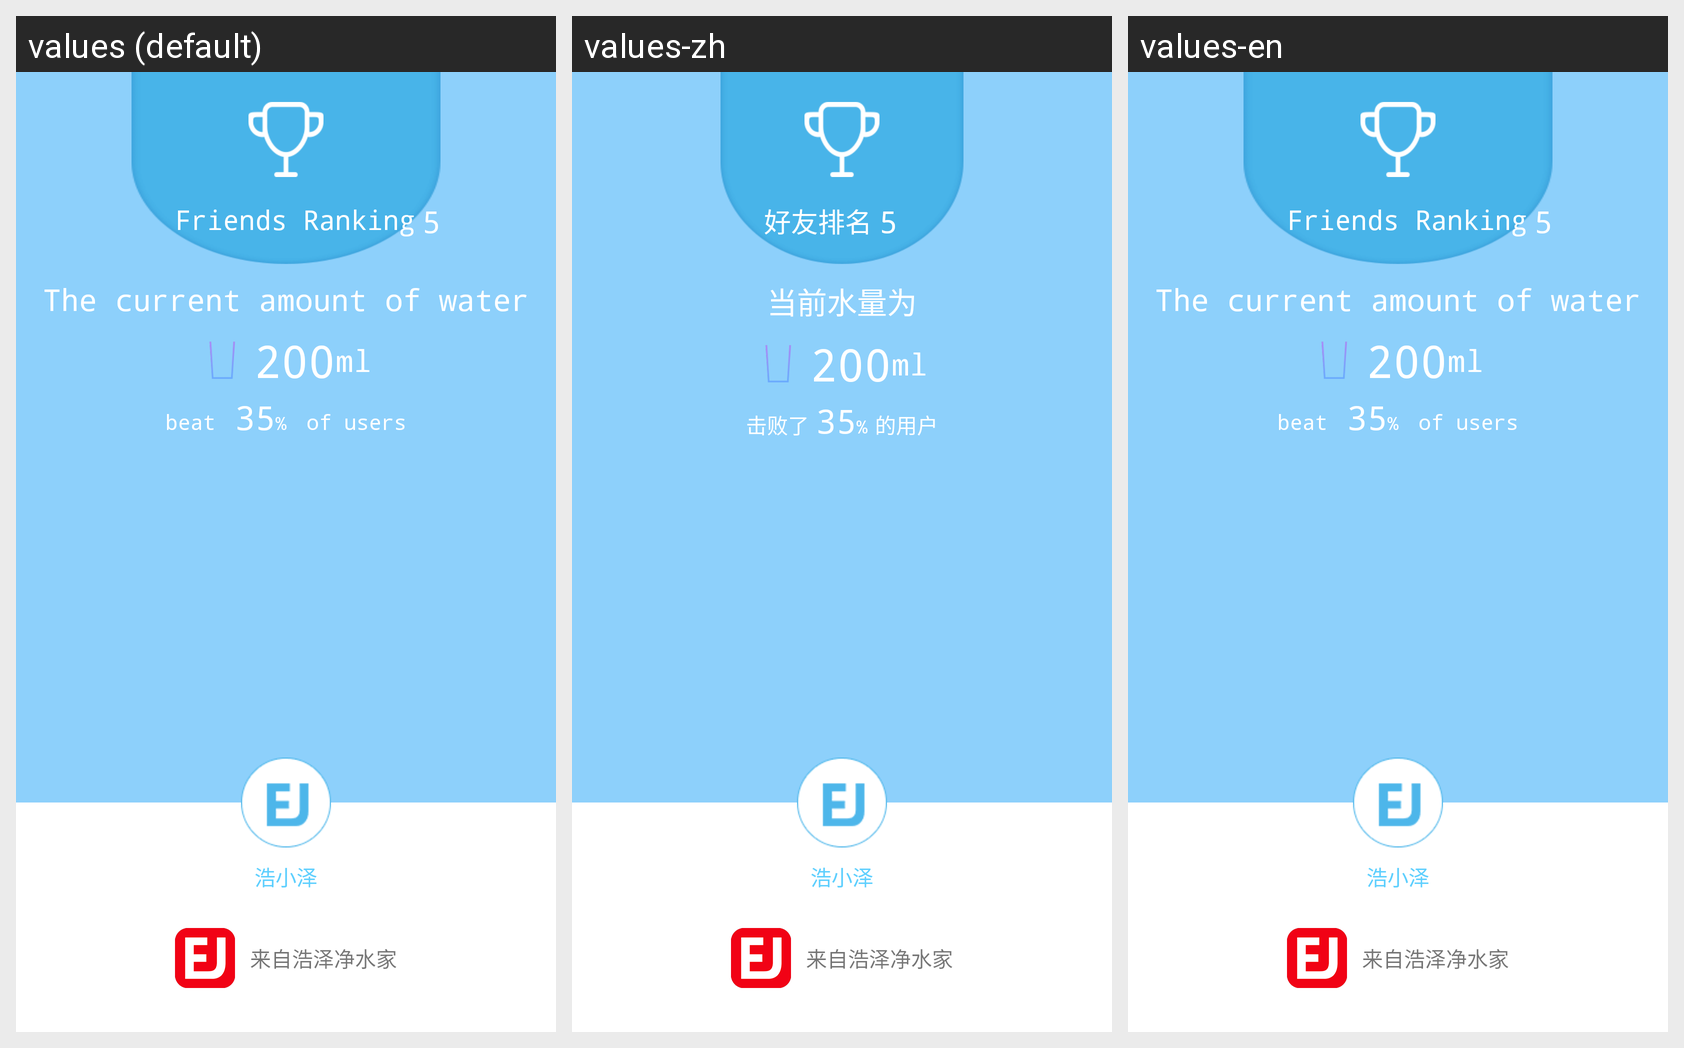

The Android screen above is rendered under several locales of the same app. Produce the string resources it draws, with the default and per-locale values.
Android screen res/layout/share_bitmap_layout.xml rendered under 3 locales, left to right: values (default), values-zh, values-en. Device: Nexus 5 (rendered at 1080×1920; each locale shown at half size, 540×960, under a caption strip naming it); theme AppTheme.
Strings drawn on this screen, with the default value and each locale's value (text and hints the layout hard-codes, and strings that could not be matched under every locale, appear in the picture but are not listed):

share_ranking
  values: Friends Ranking
  values-zh: 好友排名
  values-en: Friends Ranking

share_rankWater
  values: The current amount of water
  values-zh: 当前水量为
  values-en: The current amount of water

cupDetail_tdsShort_left
  values: beat 
  values-zh: 击败了
  values-en: beat 

cupDetail_tdsShort_right
  values:  of users
  values-zh: 的用户
  values-en:  of users
